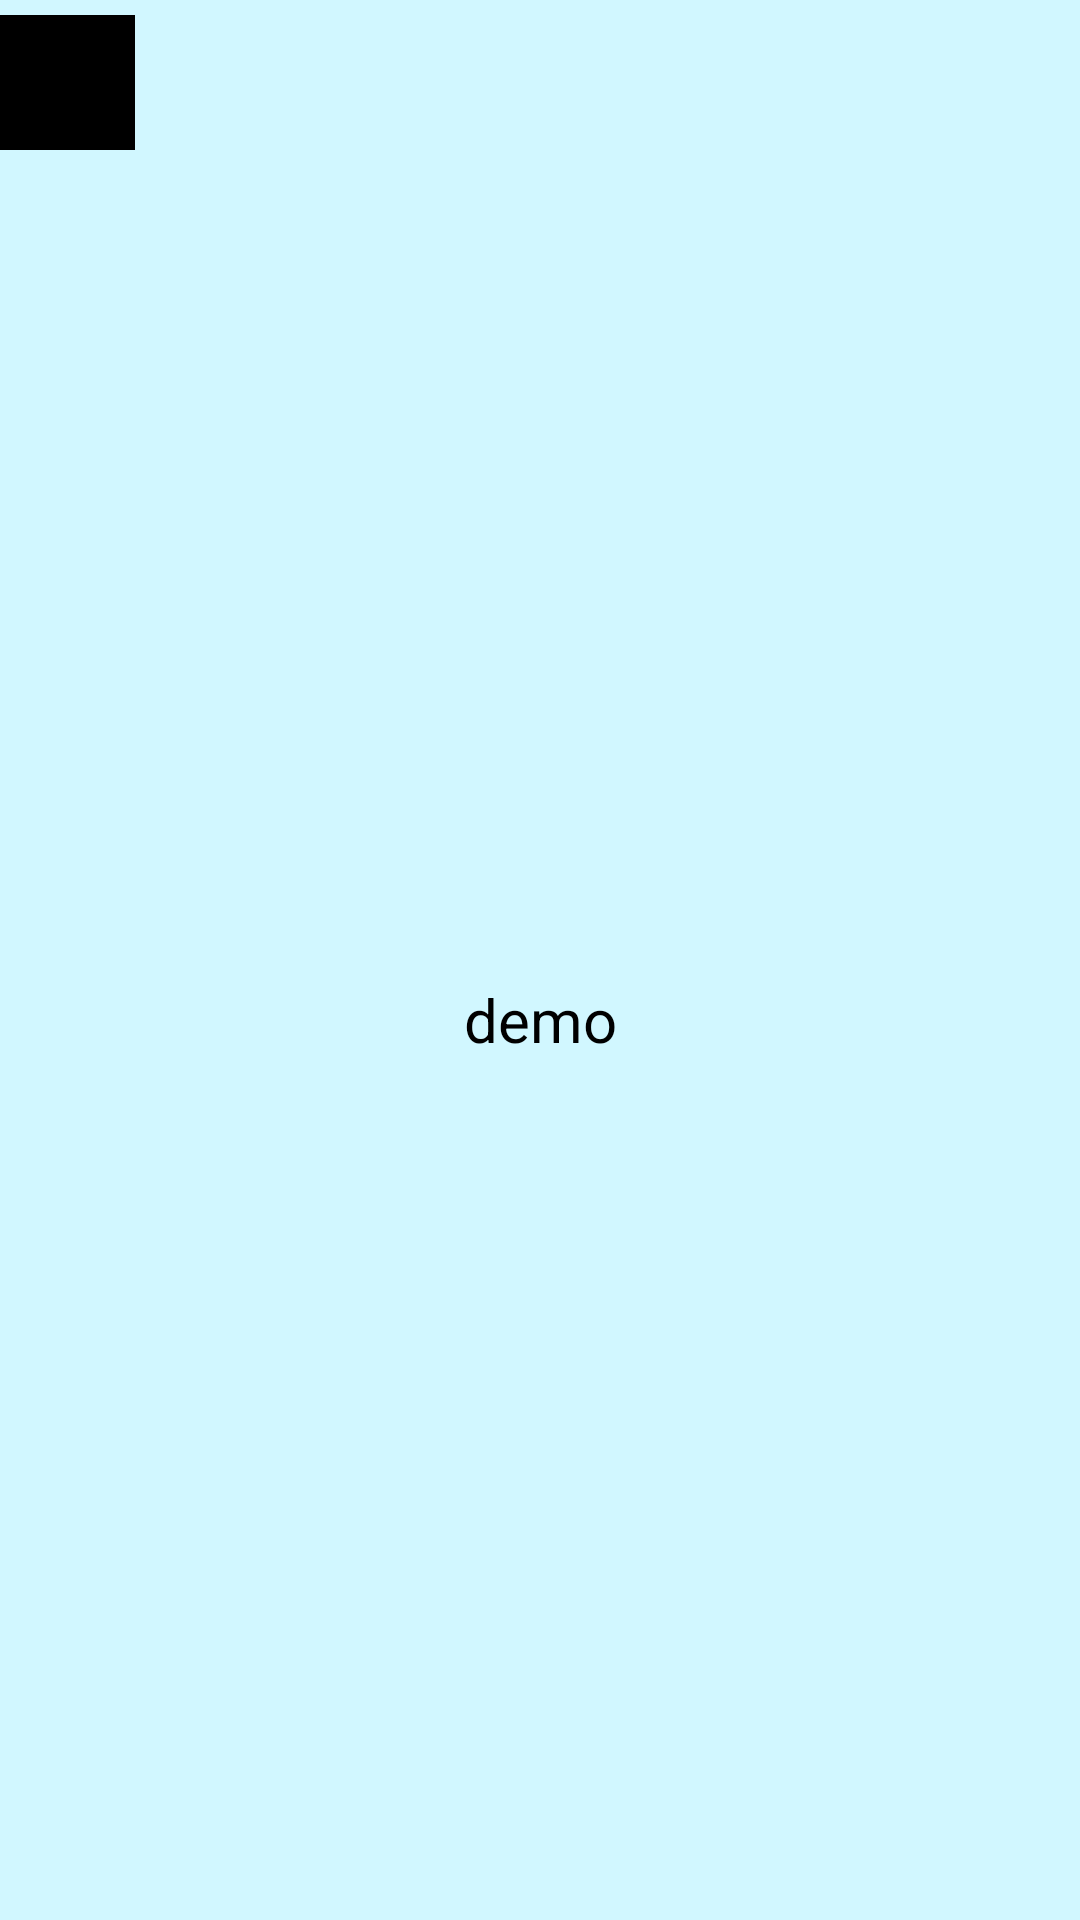

Here is an Android app screen rendered from its layout file. Give the layout XML and the strings, colors and styles it references.
<!-- AndroidManifest.xml: application theme Theme.BarcodeScanner -->
<!-- res/layout/single_frame.xml -->
<?xml version="1.0" encoding="utf-8"?>
<LinearLayout

    xmlns:android="http://schemas.android.com/apk/res/android"
    android:layout_width="wrap_content"
    android:layout_height="wrap_content"
    xmlns:app="http://schemas.android.com/apk/res-auto"
    android:orientation="vertical">

    <ImageView
        android:layout_marginTop="5dp"
        android:id="@+id/seat_icon"
        android:layout_width="45dp"
        android:layout_height="45dp"
        android:src="@color/black"

        />

    <TextView
        android:id="@+id/seat_num"
        android:layout_width="match_parent"
        android:layout_height="match_parent"
        android:textColor="@color/black"
        android:text="demo"
        android:gravity="center"
        android:textSize="20dp"
        android:layout_marginBottom="10dp"
        />


</LinearLayout>
<!-- resources referenced by this layout -->
<resources>
  <color name="black">#FF000000</color>
  <style name="Theme.BarcodeScanner" parent="Theme.MaterialComponents.DayNight.DarkActionBar">
          
          <item name="colorPrimary">@color/primary</item>
          <item name="colorPrimaryVariant">@color/primaryVariant</item>
          <item name="colorOnPrimary">#FFFFFF</item>
          
          <item name="colorSecondary">@color/secondary</item>
          <item name="colorSecondaryVariant">@color/secondaryVariant</item>
          <item name="colorOnSecondary">#FFFFFF</item>
          
          <item name="android:statusBarColor" tools:targetApi="l">?attr/colorPrimaryVariant</item>
          
  
          <item name="android:windowBackground">@color/secondaryVariant</item>
      </style>
  <color name="primary">#018294</color>
  <color name="primaryVariant">#004e5a</color>
  <color name="secondary">#59b8cc</color>
  <color name="secondaryVariant">#d1f7ff</color>
</resources>
